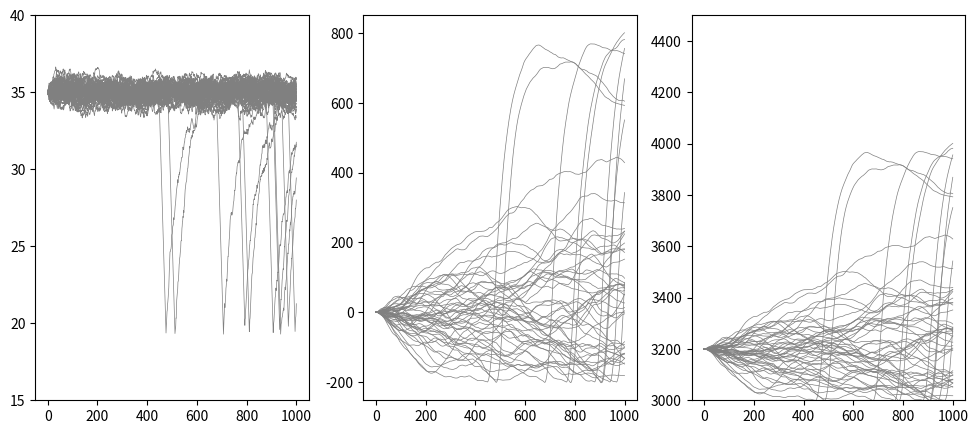

Recreate this plot in Python.
# come va implementato di base secondo il paper:
# il treno parte da vcruise e da un determinato punto x0




import numpy as np
from numpy.random import Generator, PCG64
import matplotlib.pyplot as plt
import time

class trainModel(object):
    '''
    This function will simulate speed of a train and relative space between it and a train in front of it.
    '''
    #changed the parameters
#                            
    def __init__(self, b:float, vcruise:float, a: float, vmax:float, x0:float, sigma:float, breaking:float, select_model:str) ->None:
        '''
        - Parameters:
        beta: strength of mean reversion to the mean level vcruise
        vcruise: target velocity on the line
        alfa: strength of distance to the train in front of it
        vmax: maximum speed of the train
        x0: initial position of the train with respect of the train in front of it
        sigma: noise strength
        '''

        self.b = b
        self.vcruise = vcruise
        self.vmax = vmax
        self.x0 = x0
        self.sigma = sigma
        self.breaking= -abs(breaking)
        
        if(a<=0 or b<=0 or vcruise<=0 or vmax<=0):
            raise RuntimeError("One of the given parameters is 0 or negative")
        
        if select_model not in ["CIR", "DMR"]:
            raise RuntimeError("The selected model is not supported, please choose between 'CIR' and 'DMR'")
        elif select_model == "CIR":
            self.a = 0.0
        elif select_model == "DMR":
            self.a = a
        return

    def __checkInputs(self,T: float,N: int)->None:
        '''
        Given the inputs for a trajectory, this method will
        check if they are correct
        '''
        #T checks:
        if T<0:
            raise RuntimeError("Time interval must have a positive lenght")

        #N checks:
        if N<=1:
            raise RuntimeError("The simulation must have at least two steps")

        return
      
    def __euler_maruyama(self,tn: float, vt:float, st:float, h: float)->float:
        #ito for
        #h=dt
        dW= np.random.normal()*np.sqrt(h)
        sigmahat=np.sqrt((vt*(self.vmax-vt))/(self.vcruise*(self.vmax-self.vcruise)))*self.sigma
        
        dv = (self.b*(self.vcruise-vt)+ self.a*(self.vcruise*tn-st))*h + sigmahat*dW
        ds = vt*h
        #print(vt," ", h, " ", self.vcruise*tn-st)
        return dv,ds 
    
    def __determinsticChange(self, acc: float, vt: float, h: float) -> bool:
        dv = acc * h
        ds = vt * h
        return dv, ds
    
    def simulateTraj(self,T: float,N: int): 
        '''
        Given the initial population value x0, the considered interval lenght T
        and the number of step in the computation N, this method will return a
        trajectory for the PLS.
        '''
        #Check the inputs
        self.__checkInputs(T,N)

        if T==0:
            return np.array([self.vcruise])
        
        tobreak = False
        #Setup step lenght and traj array
        h = T/N
        v = np.zeros(N+1,dtype=float)
        v[0] = self.vcruise
        s = np.zeros(N+1,dtype=float)
        s[0] = 0 #distance from the position if speed was constant
        time = np.zeros(N+1,dtype=float)
        time[0] = 0
        cs= np.zeros(N+1,dtype=float)
        cs[0] = 0
        dist= np.zeros(N+1,dtype=float)
        dist[0] = self.x0
        #Setup random generator

        rng = Generator(PCG64())
        for i in range(1,N+1):
            time[i] = i*h
            if tobreak:
                dv, ds = self.__determinsticChange(self.breaking, v[i-1], h)
            else:    
                dv, ds = self.__euler_maruyama(time[i-1],v[i-1],s[i-1],h)
    
            v[i] = v[i-1] + dv
            s[i] = s[i-1] + ds
            cs[i]= self.vcruise*(time[i])
            dist[i]= self.x0+cs[i]-s[i] 

            if dist[i] < 3000:
                tobreak =True
            elif dist[i] >= self.x0:
                tobreak = False
        return v, s, cs,dist, time
    
    def create_plots(self, plot, vtraj, straj, cstraj, distraj, ttraj):
        fig, (ax_vel, ax_spacegap, ax_dist) = plot
        ax_vel.set_ylim(15, 40) #da cambiare se si vuole
        ax_dist.set_ylim(3000, 4500)  #da cambiare se si vuole
        ax_vel.plot(ttraj, vtraj, color='gray', linewidth=0.5)
        ax_spacegap.plot(ttraj, cstraj-straj, color='gray', linewidth=0.5)
        ax_dist.plot(ttraj, distraj, color='gray', linewidth=0.5)

        return fig, (ax_vel, ax_spacegap, ax_dist)

omega = [0.0,1.0] 
Nbins = 150 
Nsim = 50
m = (omega[1]-omega[0])/Nbins
                    #b, vcruise, a, vmax, x0, sigma, breaking, select_model
system = trainModel(0.02,35,0.0005,40,3200,0.1, 0.55, "CIR")

rng_0 = Generator(PCG64())

bins = np.zeros(Nbins,dtype=float)

# Crea una figura con due subplot affiancati per velocità e distanza

print("starting")
start_time = time.time()

# Lista delle posizioni di un treno a velocità costante 35 con 500 sample



plot = plt.subplots(1, 3, figsize=(12, 5))
for _ in range(Nsim):
    vtraj, straj, cstraj, distraj, ttraj = system.simulateTraj(1000,1000)
    system.create_plots(plot, vtraj, straj, cstraj, distraj, ttraj)

plt.show()

end_time = time.time()
print(f"Simulation time: {end_time - start_time:.2f} seconds")



#bins = bins/(Nsim*m)



        # all_gap = []
        # all_vgap = []
        # all_acc = []
        # all_d_gap = []
        # all_d_vgap = []



        # gap =  straj - cstraj
        # vgap = vtraj - system.vcruise
        # acc = np.gradient(vtraj, ttraj[1] - ttraj[0])
        # dt = ttraj[1] - ttraj[0]
        # d_gap = np.gradient(gap, dt)
        # d_vgap = np.gradient(vgap, dt)


        # #step = 50  # aumenta per meno frecce
        # all_gap.append(gap[:500])
        # all_vgap.append(vgap[:500])
        # all_acc.append(acc[:500])
        # all_d_gap.append(d_gap[:500])
        # all_d_vgap.append(d_vgap[:500])
            
        # gap_q = np.concatenate(all_gap)
        # vgap_q = np.concatenate(all_vgap)
        # acc_q = np.concatenate(all_acc)
        # d_gap_q = np.concatenate(all_d_gap)
        # d_vgap_q = np.concatenate(all_d_vgap)

        # plt.figure(figsize=(8,6))
        # plt.quiver(gap_q, vgap_q, d_gap_q, d_vgap_q, acc_q, cmap='coolwarm', scale=20)
        # plt.xlabel("space gap wrt constant speed (m)")
        # plt.ylabel("speed gap wrt constant speed (m/s)")
        # plt.colorbar(q, label="acceleration (m/s²)")
        # plt.title("Phase space vector field (aggregated)")
        # plt.show()
